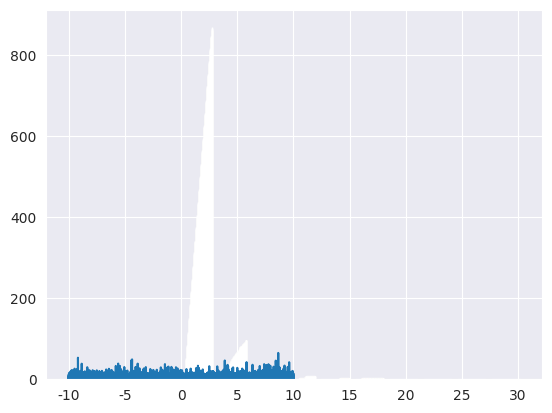

The matplotlib source for this figure:
"""CE1_Codes, 11/4/16, Sajad Azami"""

import matplotlib.pyplot as plt
import numpy as np
import pylab
import seaborn as sns

__author__ = 'sajjadaazami@gmail.com (Sajad Azami)'

sns.set_style("darkgrid")


# X has distribution N(0,1), let Y = exp(X)
# In part a, we will plot the PDF of Y
# Then, we will create vector Xi which is 10000 random x of N(0,1)
# and Yi which is exp(Xi). Then we will plot the histogram of y
# Compare this to PDF we plotted in part a
def simulate():
    # Part a
    x = np.linspace(-10, 10, 100000)
    y = np.random.normal(0, 1, 100000)
    z = np.exp(y)
    pylab.plot(x, np.exp(y))
    pylab.show()

    # Part b
    x = []  # Xi Vector
    y = []  # Yi Vector
    for i in range(0, 1000):
        x.append(np.random.normal(0, 1))
        y.append(np.exp(x))

    plt.hist(y)
    plt.show()


def main():
    simulate()


if __name__ == '__main__':
    main()
